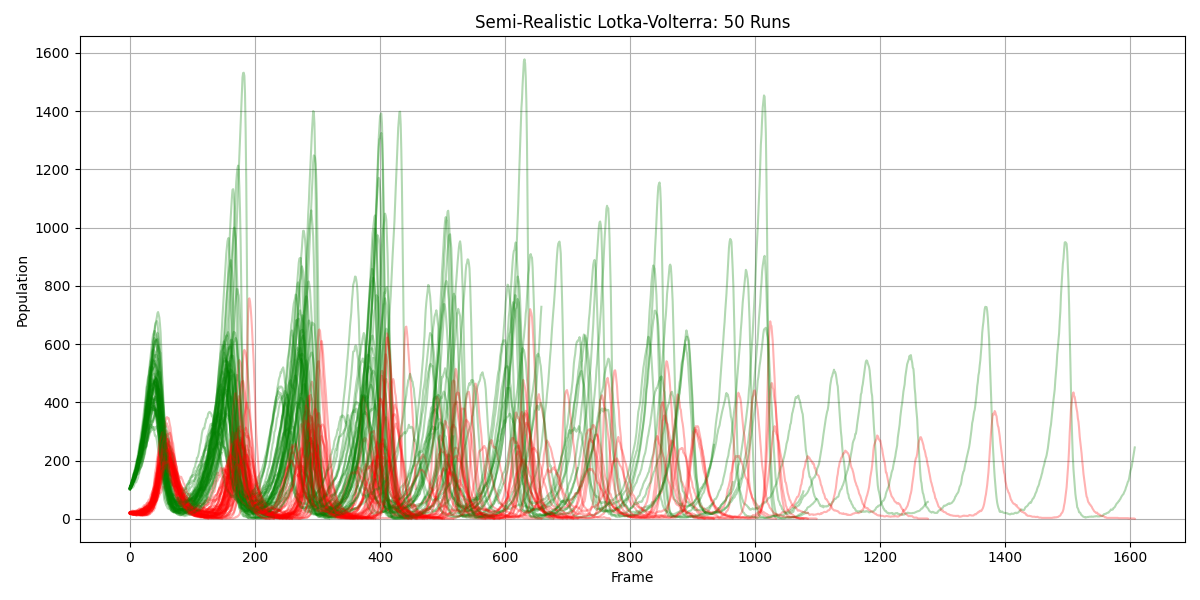

The data file committed next to this chart (first rows):
frame, prey, predator, food, run
0, 104, 22, 49, 0
1, 107, 22, 47, 0
2, 107, 27, 46, 0
3, 113, 26, 43, 0
4, 115, 28, 40, 0
5, 123, 27, 37, 0
6, 127, 27, 35, 0
7, 135, 25, 32, 0
8, 144, 22, 29, 0
9, 150, 22, 27, 0
10, 163, 20, 25, 0
11, 169, 22, 24, 0
12, 175, 21, 21, 0
13, 188, 24, 18, 0
14, 192, 25, 18, 0
15, 203, 27, 20, 0
16, 207, 27, 19, 0
17, 216, 30, 17, 0
18, 218, 32, 17, 0
19, 225, 31, 16, 0
20, 234, 33, 13, 0
21, 249, 34, 12, 0
22, 250, 38, 11, 0
23, 256, 41, 8, 0
24, 270, 44, 5, 0
25, 283, 41, 5, 0
26, 276, 47, 4, 0
27, 284, 51, 3, 0
28, 297, 55, 3, 0
29, 305, 60, 1, 0
30, 309, 65, 0, 0
31, 310, 67, 0, 0
32, 323, 69, 0, 0
33, 323, 81, 0, 0
34, 321, 84, 6, 0
35, 316, 91, 4, 0
36, 312, 96, 3, 0
37, 315, 97, 2, 0
38, 305, 104, 2, 0
39, 297, 110, 1, 0
40, 285, 112, 1, 0
41, 286, 112, 1, 0
42, 280, 117, 1, 0
43, 269, 123, 1, 0
44, 253, 130, 1, 0
45, 235, 145, 1, 0
46, 221, 150, 1, 0
47, 218, 143, 1, 0
48, 210, 140, 1, 0
49, 206, 145, 1, 0
50, 197, 138, 1, 0
51, 195, 137, 0, 0
52, 186, 140, 0, 0
53, 184, 143, 5, 0
54, 184, 135, 5, 0
55, 184, 130, 12, 0
56, 172, 132, 11, 0
57, 165, 134, 7, 0
58, 160, 133, 6, 0
59, 158, 131, 6, 0
... 28,350 more rows
